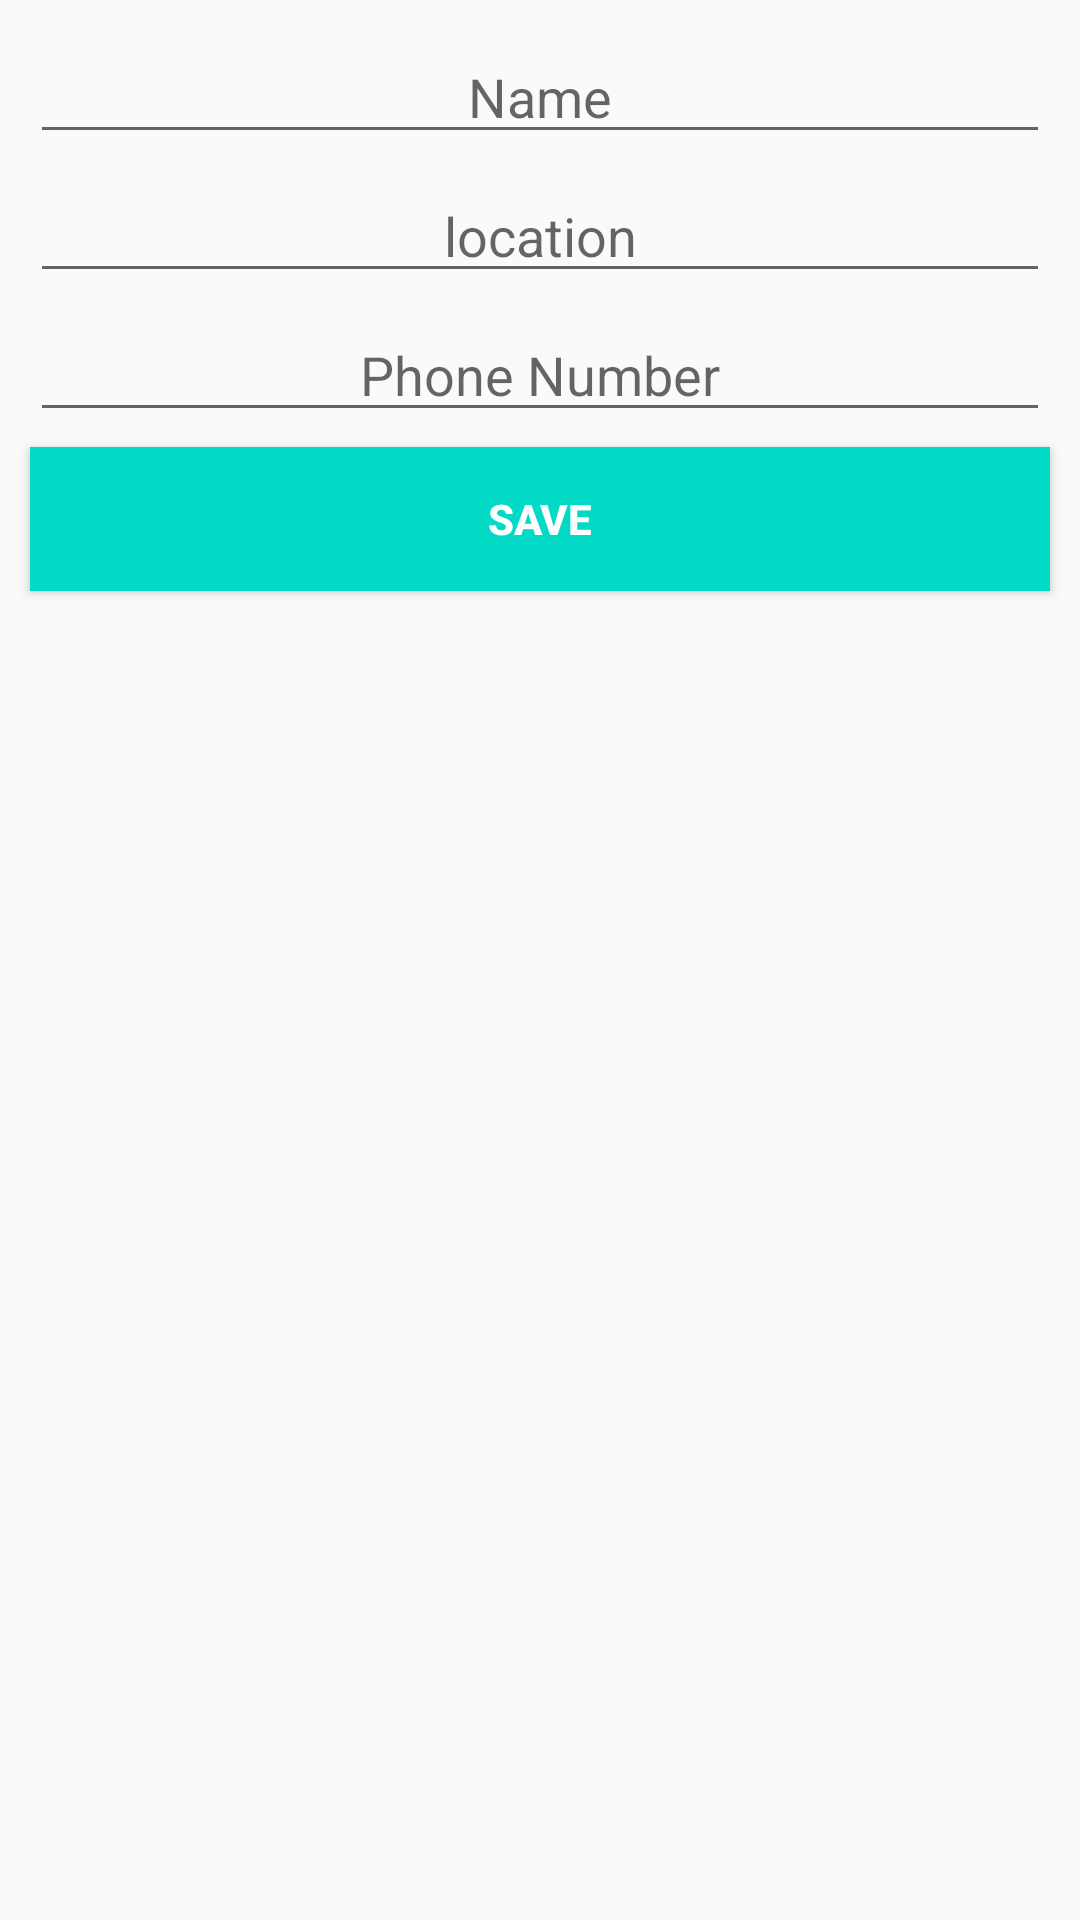

Write the Android layout XML for this screen, with the resource values it uses.
<!-- AndroidManifest.xml: application theme AppTheme -->
<!-- res/layout/custom_dialog.xml -->
<?xml version="1.0" encoding="utf-8"?>
<LinearLayout
    android:orientation="vertical"
    xmlns:android="http://schemas.android.com/apk/res/android" android:layout_width="match_parent"
    android:layout_height="match_parent">



    <EditText
        android:textAlignment="center"
        android:layout_marginTop="10dp"
        android:hint="Name"
        android:layout_marginLeft="10dp"
        android:layout_marginRight="10dp"
        android:layout_marginBottom="5dp"
        android:id="@+id/name_ID"
        android:layout_width="match_parent"
        android:layout_height="wrap_content"/>


    <EditText
        android:textAlignment="center"
        android:maxLines="1"
        android:hint="location"
        android:layout_marginLeft="10dp"
        android:layout_marginRight="10dp"
        android:layout_marginBottom="5dp"
        android:id="@+id/location_Id"
        android:layout_width="match_parent"
        android:layout_height="wrap_content"/>

    <EditText
        android:textAlignment="center"
        android:maxLines="1"
        android:hint="Phone Number"
        android:layout_marginLeft="10dp"
        android:layout_marginRight="10dp"
        android:layout_marginBottom="5dp"
        android:id="@+id/phoneNumber"
        android:layout_width="match_parent"
        android:layout_height="wrap_content"/>


    <Button
        android:maxLines="1"
        android:id="@+id/saveButton"
        android:textStyle="bold"
        android:textColor="#FFFFFF"
        android:text="Save"
        android:background="@color/colorAccent"
        android:layout_marginLeft="10dp"
        android:layout_marginRight="10dp"
        android:layout_marginBottom="10dp"
        android:layout_width="match_parent"
        android:layout_height="wrap_content"/>


</LinearLayout>
<!-- resources referenced by this layout -->
<resources>
  <color name="colorAccent">#03DAC5</color>
  <style name="AppTheme" parent="Theme.AppCompat.Light.DarkActionBar">
          
          <item name="colorPrimary">@color/design_default_color_secondary_variant</item>
          <item name="colorPrimaryDark">@color/colorPrimaryDark</item>
          <item name="colorAccent">@color/colorAccent</item>
      </style>
  <color name="colorPrimaryDark">#3700B3</color>
</resources>
